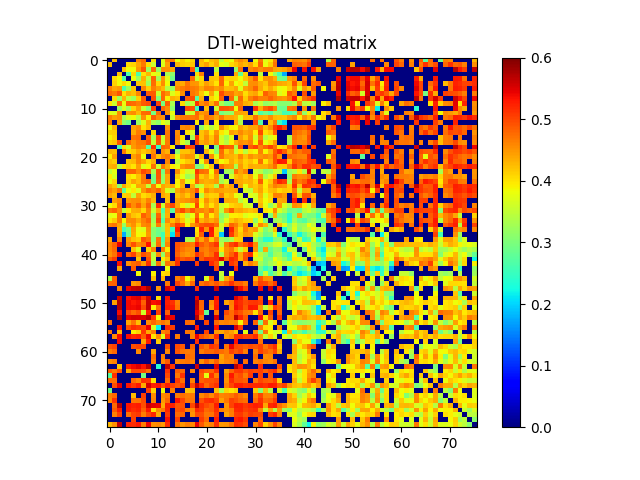

The data file committed next to this chart (first rows):
0.000000000000000000e+00, 4.227820219853519190e-01, 0.000000000000000000e+00, 0.000000000000000000e+00, 0.000000000000000000e+00, 0.000000000000000000e+00, 4.629201681789271161e-01, 4.773765255103554206e-01, 0.000000000000000000e+00, 4.011119229890148796e-01, 0.000000000000000000e+00, 3.740135920024402760e-01, 4.635210763566960934e-01, 4.664386694591223792e-01, 3.819496885627028937e-01, 4.118424729745571167e-01, 3.903982101654612236e-01, 4.106462074191398748e-01, 0.000000000000000000e+00, 4.306693855231538137e-01, 3.957908805655904749e-01, 4.222017242100009060e-01, 4.317608089899331869e-01, 3.513246648824379093e-01
4.227820219853519190e-01, 0.000000000000000000e+00, 0.000000000000000000e+00, 0.000000000000000000e+00, 4.065243723853443902e-01, 4.124979366792396185e-01, 4.393157908517493770e-01, 4.669411676405624267e-01, 4.043783828197912156e-01, 3.584888410101472744e-01, 0.000000000000000000e+00, 3.694756859339434762e-01, 4.442235245859141868e-01, 0.000000000000000000e+00, 4.290690627010271818e-01, 4.132075642753048061e-01, 4.083792259874292063e-01, 4.196216743573327190e-01, 0.000000000000000000e+00, 4.242716193807822833e-01, 4.442769059411952881e-01, 4.137765882223815028e-01, 4.367826706031647799e-01, 3.755261716719704990e-01
0.000000000000000000e+00, 0.000000000000000000e+00, 0.000000000000000000e+00, 4.230205194392658852e-01, 3.866741448375305978e-01, 3.852185666458479152e-01, 4.497499984955953267e-01, 4.917380923920682823e-01, 3.253316871342377126e-01, 4.777337010571752751e-01, 3.227791052243095815e-01, 4.559901356230569025e-01, 4.528511359927834268e-01, 4.386574199410812058e-01, 0.000000000000000000e+00, 0.000000000000000000e+00, 0.000000000000000000e+00, 4.905006188831397829e-01, 2.594079946593939034e-01, 0.000000000000000000e+00, 0.000000000000000000e+00, 0.000000000000000000e+00, 3.438687637176757184e-01, 0.000000000000000000e+00
0.000000000000000000e+00, 0.000000000000000000e+00, 4.230205194392658852e-01, 0.000000000000000000e+00, 2.690582295789595846e-01, 4.076772628369679241e-01, 2.662630208432281154e-01, 4.021191110215729947e-01, 4.294623789936228841e-01, 3.790105773692302726e-01, 3.702958715208702900e-01, 0.000000000000000000e+00, 3.343556421786277877e-01, 3.132892365231582099e-01, 0.000000000000000000e+00, 0.000000000000000000e+00, 0.000000000000000000e+00, 0.000000000000000000e+00, 4.048714815392736033e-01, 4.651503594021376142e-01, 0.000000000000000000e+00, 0.000000000000000000e+00, 4.018765554527243267e-01, 0.000000000000000000e+00
0.000000000000000000e+00, 4.065243723853443902e-01, 3.866741448375305978e-01, 2.690582295789595846e-01, 0.000000000000000000e+00, 3.828104622729681106e-01, 3.231657960423306997e-01, 4.337679256700122110e-01, 3.469356748728408824e-01, 4.805191678895646135e-01, 3.287133707759207213e-01, 4.500545976721683217e-01, 3.717079146862727890e-01, 2.908108724872024986e-01, 0.000000000000000000e+00, 0.000000000000000000e+00, 0.000000000000000000e+00, 4.787321841834225045e-01, 3.564326705078137980e-01, 4.061500948400311173e-01, 0.000000000000000000e+00, 4.212280314170553930e-01, 4.155348087545975844e-01, 4.821521289764337248e-01
0.000000000000000000e+00, 4.124979366792396185e-01, 3.852185666458479152e-01, 4.076772628369679241e-01, 3.828104622729681106e-01, 0.000000000000000000e+00, 4.210542187586143181e-01, 4.234699671412514022e-01, 3.256463633070216801e-01, 4.771303919618261058e-01, 4.099653874415263854e-01, 4.564242440364449926e-01, 3.860374582763304030e-01, 0.000000000000000000e+00, 4.449504723927666938e-01, 4.373401059923727741e-01, 4.712166205680871078e-01, 4.521755773675372736e-01, 4.498998814627124254e-01, 4.167668035437243068e-01, 4.448219734808546155e-01, 4.281019182606294882e-01, 3.989768864305637819e-01, 4.823070940054463018e-01
4.629201681789271161e-01, 4.393157908517493770e-01, 4.497499984955953267e-01, 2.662630208432281154e-01, 3.231657960423306997e-01, 4.210542187586143181e-01, 0.000000000000000000e+00, 4.598332584945896140e-01, 4.137334226484501998e-01, 4.648777135773390912e-01, 4.434607476953681959e-01, 4.285211417441878168e-01, 3.444845056780878045e-01, 3.247599158181139201e-01, 4.583081601194826105e-01, 4.675023096413726265e-01, 4.758875746486359026e-01, 4.664205918242029236e-01, 4.627599208369889139e-01, 4.393888198912649923e-01, 4.617895708835054736e-01, 4.597694995987745004e-01, 4.442678773904211176e-01, 4.559016333262013165e-01
4.773765255103554206e-01, 4.669411676405624267e-01, 4.917380923920682823e-01, 4.021191110215729947e-01, 4.337679256700122110e-01, 4.234699671412514022e-01, 4.598332584945896140e-01, 0.000000000000000000e+00, 4.895228986294141160e-01, 4.889525912001344010e-01, 3.585835664313107851e-01, 4.777644351852570748e-01, 4.532920095531211002e-01, 3.692121552941912133e-01, 3.992376433466771068e-01, 4.568220577820040762e-01, 0.000000000000000000e+00, 4.697299331304877201e-01, 4.583991805040125156e-01, 4.178843471543186028e-01, 3.817295188993953259e-01, 4.390076134299576993e-01, 3.711936453185694096e-01, 4.972224329075777272e-01
0.000000000000000000e+00, 4.043783828197912156e-01, 3.253316871342377126e-01, 4.294623789936228841e-01, 3.469356748728408824e-01, 3.256463633070216801e-01, 4.137334226484501998e-01, 4.895228986294141160e-01, 0.000000000000000000e+00, 4.960216654412502035e-01, 3.039249273473039192e-01, 4.782003297984999124e-01, 3.933506189494516136e-01, 4.314479122343540807e-01, 4.263778681643167756e-01, 0.000000000000000000e+00, 4.863893453424351088e-01, 4.956767354448726182e-01, 2.722327146117076158e-01, 4.330764748213496995e-01, 0.000000000000000000e+00, 4.093812225537329930e-01, 3.887972914675780212e-01, 4.819624723384197118e-01
4.011119229890148796e-01, 3.584888410101472744e-01, 4.777337010571752751e-01, 3.790105773692302726e-01, 4.805191678895646135e-01, 4.771303919618261058e-01, 4.648777135773390912e-01, 4.889525912001344010e-01, 4.960216654412502035e-01, 0.000000000000000000e+00, 5.033942738136649719e-01, 2.957621274558497881e-01, 4.873621896746110904e-01, 3.347949657818325986e-01, 0.000000000000000000e+00, 4.086661698626081196e-01, 3.270892590152376100e-01, 3.538537990812524736e-01, 5.144230780874621267e-01, 4.550754741908973888e-01, 4.724532131921436728e-01, 4.317591639723614150e-01, 4.756137294668358884e-01, 3.342869048314914271e-01
0.000000000000000000e+00, 0.000000000000000000e+00, 3.227791052243095815e-01, 3.702958715208702900e-01, 3.287133707759207213e-01, 4.099653874415263854e-01, 4.434607476953681959e-01, 3.585835664313107851e-01, 3.039249273473039192e-01, 5.033942738136649719e-01, 0.000000000000000000e+00, 4.762576306478046861e-01, 4.565969746703918974e-01, 3.124926534385785160e-01, 0.000000000000000000e+00, 0.000000000000000000e+00, 5.002348248408092779e-01, 4.941513421329983835e-01, 2.523053891843038965e-01, 0.000000000000000000e+00, 4.232597274309234936e-01, 0.000000000000000000e+00, 3.592241603042274911e-01, 4.930326571505512234e-01
3.740135920024402760e-01, 3.694756859339434762e-01, 4.559901356230569025e-01, 0.000000000000000000e+00, 4.500545976721683217e-01, 4.564242440364449926e-01, 4.285211417441878168e-01, 4.777644351852570748e-01, 4.782003297984999124e-01, 2.957621274558497881e-01, 4.762576306478046861e-01, 0.000000000000000000e+00, 4.540893889916116088e-01, 3.788214510745868124e-01, 0.000000000000000000e+00, 0.000000000000000000e+00, 3.555809413411555875e-01, 3.596374216318445893e-01, 4.823281714148732746e-01, 4.491261477658001211e-01, 4.588245805032235003e-01, 0.000000000000000000e+00, 4.670579704967687262e-01, 2.940919871860663837e-01
4.635210763566960934e-01, 4.442235245859141868e-01, 4.528511359927834268e-01, 3.343556421786277877e-01, 3.717079146862727890e-01, 3.860374582763304030e-01, 3.444845056780878045e-01, 4.532920095531211002e-01, 3.933506189494516136e-01, 4.873621896746110904e-01, 4.565969746703918974e-01, 4.540893889916116088e-01, 0.000000000000000000e+00, 3.580445648997231944e-01, 4.523802606853951080e-01, 4.704737188350144872e-01, 4.729091508554651990e-01, 4.687448286930133157e-01, 4.744598411025062745e-01, 4.314357786736461864e-01, 4.700545866949303875e-01, 4.599507844986192029e-01, 4.371222745026080991e-01, 4.694617848489920919e-01
4.664386694591223792e-01, 0.000000000000000000e+00, 4.386574199410812058e-01, 3.132892365231582099e-01, 2.908108724872024986e-01, 0.000000000000000000e+00, 3.247599158181139201e-01, 3.692121552941912133e-01, 4.314479122343540807e-01, 3.347949657818325986e-01, 3.124926534385785160e-01, 3.788214510745868124e-01, 3.580445648997231944e-01, 0.000000000000000000e+00, 0.000000000000000000e+00, 0.000000000000000000e+00, 0.000000000000000000e+00, 0.000000000000000000e+00, 3.953288201709785898e-01, 0.000000000000000000e+00, 4.379750235699269023e-01, 0.000000000000000000e+00, 3.953094654391118845e-01, 0.000000000000000000e+00
3.819496885627028937e-01, 4.290690627010271818e-01, 0.000000000000000000e+00, 0.000000000000000000e+00, 0.000000000000000000e+00, 4.449504723927666938e-01, 4.583081601194826105e-01, 3.992376433466771068e-01, 4.263778681643167756e-01, 0.000000000000000000e+00, 0.000000000000000000e+00, 0.000000000000000000e+00, 4.523802606853951080e-01, 0.000000000000000000e+00, 0.000000000000000000e+00, 4.569861448770394796e-01, 4.600315055142965015e-01, 4.467993772407806152e-01, 0.000000000000000000e+00, 3.148577969061449044e-01, 3.738516297016292178e-01, 3.440268130462392215e-01, 3.755779012472040268e-01, 4.552076972524360943e-01
4.118424729745571167e-01, 4.132075642753048061e-01, 0.000000000000000000e+00, 0.000000000000000000e+00, 0.000000000000000000e+00, 4.373401059923727741e-01, 4.675023096413726265e-01, 4.568220577820040762e-01, 0.000000000000000000e+00, 4.086661698626081196e-01, 0.000000000000000000e+00, 0.000000000000000000e+00, 4.704737188350144872e-01, 0.000000000000000000e+00, 4.569861448770394796e-01, 0.000000000000000000e+00, 4.001275302491539843e-01, 3.684358897481365136e-01, 0.000000000000000000e+00, 4.196814931505162827e-01, 4.417950063673221073e-01, 4.004632048467893224e-01, 4.504253739184880256e-01, 4.005281773066021178e-01
3.903982101654612236e-01, 4.083792259874292063e-01, 0.000000000000000000e+00, 0.000000000000000000e+00, 0.000000000000000000e+00, 4.712166205680871078e-01, 4.758875746486359026e-01, 0.000000000000000000e+00, 4.863893453424351088e-01, 3.270892590152376100e-01, 5.002348248408092779e-01, 3.555809413411555875e-01, 4.729091508554651990e-01, 0.000000000000000000e+00, 4.600315055142965015e-01, 4.001275302491539843e-01, 0.000000000000000000e+00, 3.323231311595961079e-01, 5.086281364437901242e-01, 4.196085167925150960e-01, 4.545494026074868854e-01, 4.176996885098717138e-01, 4.637730484850290935e-01, 3.618381249118641230e-01
4.106462074191398748e-01, 4.196216743573327190e-01, 4.905006188831397829e-01, 0.000000000000000000e+00, 4.787321841834225045e-01, 4.521755773675372736e-01, 4.664205918242029236e-01, 4.697299331304877201e-01, 4.956767354448726182e-01, 3.538537990812524736e-01, 4.941513421329983835e-01, 3.596374216318445893e-01, 4.687448286930133157e-01, 0.000000000000000000e+00, 4.467993772407806152e-01, 3.684358897481365136e-01, 3.323231311595961079e-01, 0.000000000000000000e+00, 4.992564567247277929e-01, 4.357030677262779816e-01, 4.490139771422657078e-01, 4.269788521253384816e-01, 4.620465935152707204e-01, 3.718847758815583826e-01
0.000000000000000000e+00, 0.000000000000000000e+00, 2.594079946593939034e-01, 4.048714815392736033e-01, 3.564326705078137980e-01, 4.498998814627124254e-01, 4.627599208369889139e-01, 4.583991805040125156e-01, 2.722327146117076158e-01, 5.144230780874621267e-01, 2.523053891843038965e-01, 4.823281714148732746e-01, 4.744598411025062745e-01, 3.953288201709785898e-01, 0.000000000000000000e+00, 0.000000000000000000e+00, 5.086281364437901242e-01, 4.992564567247277929e-01, 0.000000000000000000e+00, 0.000000000000000000e+00, 3.653082549571990967e-01, 0.000000000000000000e+00, 2.997693442236145089e-01, 5.123740164890885351e-01
4.306693855231538137e-01, 4.242716193807822833e-01, 0.000000000000000000e+00, 4.651503594021376142e-01, 4.061500948400311173e-01, 4.167668035437243068e-01, 4.393888198912649923e-01, 4.178843471543186028e-01, 4.330764748213496995e-01, 4.550754741908973888e-01, 0.000000000000000000e+00, 4.491261477658001211e-01, 4.314357786736461864e-01, 0.000000000000000000e+00, 3.148577969061449044e-01, 4.196814931505162827e-01, 4.196085167925150960e-01, 4.357030677262779816e-01, 0.000000000000000000e+00, 0.000000000000000000e+00, 4.299572254101888258e-01, 3.770838880743621058e-01, 3.097147894945023183e-01, 4.770723747485652866e-01
3.957908805655904749e-01, 4.442769059411952881e-01, 0.000000000000000000e+00, 0.000000000000000000e+00, 0.000000000000000000e+00, 4.448219734808546155e-01, 4.617895708835054736e-01, 3.817295188993953259e-01, 0.000000000000000000e+00, 4.724532131921436728e-01, 4.232597274309234936e-01, 4.588245805032235003e-01, 4.700545866949303875e-01, 4.379750235699269023e-01, 3.738516297016292178e-01, 4.417950063673221073e-01, 4.545494026074868854e-01, 4.490139771422657078e-01, 3.653082549571990967e-01, 4.299572254101888258e-01, 0.000000000000000000e+00, 4.547924242891452917e-01, 3.742053666098271170e-01, 4.703407906662169236e-01
4.222017242100009060e-01, 4.137765882223815028e-01, 0.000000000000000000e+00, 0.000000000000000000e+00, 4.212280314170553930e-01, 4.281019182606294882e-01, 4.597694995987745004e-01, 4.390076134299576993e-01, 4.093812225537329930e-01, 4.317591639723614150e-01, 0.000000000000000000e+00, 0.000000000000000000e+00, 4.599507844986192029e-01, 0.000000000000000000e+00, 3.440268130462392215e-01, 4.004632048467893224e-01, 4.176996885098717138e-01, 4.269788521253384816e-01, 0.000000000000000000e+00, 3.770838880743621058e-01, 4.547924242891452917e-01, 0.000000000000000000e+00, 4.205231607475152789e-01, 3.857931607245003724e-01
4.317608089899331869e-01, 4.367826706031647799e-01, 3.438687637176757184e-01, 4.018765554527243267e-01, 4.155348087545975844e-01, 3.989768864305637819e-01, 4.442678773904211176e-01, 3.711936453185694096e-01, 3.887972914675780212e-01, 4.756137294668358884e-01, 3.592241603042274911e-01, 4.670579704967687262e-01, 4.371222745026080991e-01, 3.953094654391118845e-01, 3.755779012472040268e-01, 4.504253739184880256e-01, 4.637730484850290935e-01, 4.620465935152707204e-01, 2.997693442236145089e-01, 3.097147894945023183e-01, 3.742053666098271170e-01, 4.205231607475152789e-01, 0.000000000000000000e+00, 4.764089466379535232e-01
3.513246648824379093e-01, 3.755261716719704990e-01, 0.000000000000000000e+00, 0.000000000000000000e+00, 4.821521289764337248e-01, 4.823070940054463018e-01, 4.559016333262013165e-01, 4.972224329075777272e-01, 4.819624723384197118e-01, 3.342869048314914271e-01, 4.930326571505512234e-01, 2.940919871860663837e-01, 4.694617848489920919e-01, 0.000000000000000000e+00, 4.552076972524360943e-01, 4.005281773066021178e-01, 3.618381249118641230e-01, 3.718847758815583826e-01, 5.123740164890885351e-01, 4.770723747485652866e-01, 4.703407906662169236e-01, 3.857931607245003724e-01, 4.764089466379535232e-01, 0.000000000000000000e+00
3.943609914663321891e-01, 3.663258678879350860e-01, 0.000000000000000000e+00, 0.000000000000000000e+00, 4.058844568002378805e-01, 3.915890822901242907e-01, 4.226328290459028247e-01, 4.659720774420367251e-01, 0.000000000000000000e+00, 2.997441283411325097e-01, 4.907722028722661944e-01, 3.135497116845876175e-01, 4.405448612897450156e-01, 0.000000000000000000e+00, 4.165886613909178804e-01, 3.751832006207084791e-01, 3.259879899818923232e-01, 3.425012400404743862e-01, 4.893459109215804181e-01, 4.172527786412295048e-01, 4.382304784438187939e-01, 4.018860686140198202e-01, 4.515608748308482245e-01, 3.278154413425297120e-01
3.818502044534106132e-01, 4.074033815947423753e-01, 0.000000000000000000e+00, 0.000000000000000000e+00, 4.114151096145097219e-01, 4.411282505499081186e-01, 4.249477216883693065e-01, 4.675821503194975137e-01, 4.798299417889118068e-01, 2.938460214655829739e-01, 4.849613018397794240e-01, 3.151056339989217192e-01, 4.399184332566413724e-01, 0.000000000000000000e+00, 3.925136626238880933e-01, 4.444692352493668785e-01, 3.708300128240297755e-01, 3.944765875649005049e-01, 4.868977040556567992e-01, 4.407916080520071778e-01, 4.315172296215797898e-01, 4.381704234248127161e-01, 4.469098616135175894e-01, 3.318602062951149234e-01
4.426943797087876109e-01, 4.213274607690725149e-01, 3.209989185510592202e-01, 4.382136900122606815e-01, 4.093116439889906144e-01, 3.820810040324467138e-01, 4.403253499130875825e-01, 4.392253157094769267e-01, 3.512073041721597844e-01, 4.645607072648653135e-01, 3.830916675318650766e-01, 4.422964880496549900e-01, 4.298072246967268861e-01, 4.387746953452095755e-01, 3.876375961127557779e-01, 4.354939794593343239e-01, 0.000000000000000000e+00, 4.381524859478885814e-01, 3.368505187650274180e-01, 3.574306974659298142e-01, 4.223863471155425153e-01, 4.157843632700500835e-01, 3.327544265912030785e-01, 4.715426090166586759e-01
4.572542862876877168e-01, 4.427330520182484186e-01, 4.731646969811971748e-01, 2.797550639714448950e-01, 3.786661149503033896e-01, 3.975130731042680887e-01, 3.707433386478338200e-01, 4.498424221533786072e-01, 4.765489806272473761e-01, 4.651934468873806794e-01, 4.809029881936863204e-01, 4.422399016117717907e-01, 3.685954932955801122e-01, 3.381522568056444800e-01, 4.404776202249314765e-01, 4.585327150582503841e-01, 4.451877836138122824e-01, 4.577119684330701044e-01, 4.940508201587627268e-01, 3.961126670246162829e-01, 4.590111672200972159e-01, 4.364576158861127042e-01, 4.468447780460129137e-01, 4.414326625925703018e-01
4.428992860675933230e-01, 4.266036518454934257e-01, 0.000000000000000000e+00, 4.112672248094070837e-01, 4.175363003273380169e-01, 3.497870158856946077e-01, 4.429346331988949226e-01, 4.035398496393931000e-01, 4.161072307945660742e-01, 4.349418284946687252e-01, 0.000000000000000000e+00, 4.389053626320055246e-01, 4.264985760289888850e-01, 0.000000000000000000e+00, 4.241689987244343096e-01, 4.401023500977371827e-01, 4.185354640571146145e-01, 4.507110706771461084e-01, 0.000000000000000000e+00, 3.462535832272847780e-01, 4.240927876942625074e-01, 4.108562098596392764e-01, 4.142807899884107248e-01, 4.628025485207873935e-01
0.000000000000000000e+00, 4.449257460875851167e-01, 4.591666350268753805e-01, 0.000000000000000000e+00, 4.480490494795791867e-01, 4.531334439481495835e-01, 4.560580935541114211e-01, 4.322698115361165994e-01, 4.627599963847828235e-01, 4.265672937344264226e-01, 0.000000000000000000e+00, 0.000000000000000000e+00, 4.259879936243695098e-01, 0.000000000000000000e+00, 4.398706289313711881e-01, 4.494509870170856902e-01, 4.535857182403545962e-01, 4.656059038932557903e-01, 4.869914223522694985e-01, 3.992501454697970908e-01, 4.540898686184753896e-01, 4.223302154224234939e-01, 4.375019307024378135e-01, 0.000000000000000000e+00
3.851169094333005138e-01, 4.041901812102652869e-01, 4.694908546459313770e-01, 0.000000000000000000e+00, 4.875807357877833814e-01, 4.552768620535198041e-01, 4.819439099839559759e-01, 4.420953530276912069e-01, 4.814729538038319268e-01, 3.327481576819271147e-01, 5.143794649285552412e-01, 3.560509427192288245e-01, 4.739306631618859789e-01, 4.984550277366397997e-01, 4.401397679801509200e-01, 3.948965274440375262e-01, 3.589060233036844849e-01, 3.897464805732323012e-01, 5.025113390239817068e-01, 3.867851179159860209e-01, 4.395486356542502859e-01, 4.030598256646870103e-01, 4.326011375372200152e-01, 3.599685529087426894e-01
4.703221797215063060e-01, 4.818741716734660785e-01, 4.551060136673525935e-01, 3.461844791661213838e-01, 3.983792993837286245e-01, 4.353243053351136260e-01, 4.374587596416523172e-01, 4.094278344484881815e-01, 4.632586407316712784e-01, 3.543826443684440775e-01, 4.363096375735979748e-01, 2.668844450235853261e-01, 4.371972505782468765e-01, 2.760292875894597153e-01, 4.716677737550143967e-01, 4.985728748756368955e-01, 4.630482385064423889e-01, 4.916109339125463995e-01, 4.619297926619537753e-01, 4.636683823278550109e-01, 4.504282569044865125e-01, 4.754394497792940877e-01, 4.356021843011683159e-01, 3.421961023239685207e-01
3.746762861105106812e-01, 3.810164241157327769e-01, 4.684156510620711145e-01, 0.000000000000000000e+00, 4.489511779372221123e-01, 4.206817474200130746e-01, 4.101621670610843817e-01, 4.835808135264341723e-01, 4.630122934150586733e-01, 3.142055685851741775e-01, 4.809822427832682878e-01, 2.920152551026020116e-01, 4.335689752546658116e-01, 0.000000000000000000e+00, 4.237202873931945057e-01, 4.029638753502651771e-01, 3.431074416276905237e-01, 3.784562660705028114e-01, 4.827516907115081968e-01, 3.902146610360566203e-01, 4.577345107047355866e-01, 3.973202654389361155e-01, 4.343890648769033747e-01, 3.073581869929943866e-01
3.967873015212647902e-01, 4.169257111633954960e-01, 4.665397857083323219e-01, 3.846431409359065134e-01, 4.553533170681732800e-01, 4.579015556950600252e-01, 4.364603637662961000e-01, 4.619618675963061971e-01, 4.824883790219526847e-01, 3.273446988362623822e-01, 4.980760616646340844e-01, 2.673891247702857021e-01, 4.554776566450711162e-01, 4.257968801766958133e-01, 4.523909329712477168e-01, 4.182899736405363833e-01, 3.666157008231712977e-01, 4.032004475526391740e-01, 5.032016313556348930e-01, 4.291362413072842275e-01, 4.489342868560912136e-01, 4.354605567222382123e-01, 4.515952891357210008e-01, 3.218976286868270864e-01
4.631232209312097226e-01, 4.730582331395460916e-01, 4.406273328916167076e-01, 3.201505158290787745e-01, 4.350009125454846748e-01, 4.533879082784587067e-01, 4.137607554593418779e-01, 4.574198749849162082e-01, 4.652970888084588807e-01, 3.419634815690413276e-01, 4.655346699227955742e-01, 3.164260776384349994e-01, 4.267414465140647040e-01, 4.647172644221804760e-01, 5.069116600295160424e-01, 4.851601081605013133e-01, 3.898458320149060796e-01, 4.491373636683588244e-01, 4.711323581270931982e-01, 4.882695885493911203e-01, 4.946563871951735192e-01, 4.951486071971846759e-01, 4.767426591846545825e-01, 3.626251942040448761e-01
0.000000000000000000e+00, 0.000000000000000000e+00, 4.345137823462912885e-01, 2.583199206612348808e-01, 2.946819089291498051e-01, 4.395590419482077738e-01, 3.791334557981739795e-01, 3.713381873960354129e-01, 4.529009661255883890e-01, 3.086264094571056216e-01, 2.897470639241189194e-01, 3.063437537735819727e-01, 4.221142882260519036e-01, 2.529644794585900747e-01, 5.306824017622422396e-01, 0.000000000000000000e+00, 0.000000000000000000e+00, 0.000000000000000000e+00, 3.993221282689374263e-01, 5.223955829830518871e-01, 4.508364125842744263e-01, 5.316798052816232856e-01, 4.189897948010837814e-01, 3.541663243483916812e-01
0.000000000000000000e+00, 0.000000000000000000e+00, 4.419342749297973105e-01, 1.773398332775368014e-01, 2.852054834351899770e-01, 4.337055554276478819e-01, 3.847688222092967014e-01, 3.869428893814099157e-01, 4.479677953403685131e-01, 3.077462577833419144e-01, 2.881930420088347766e-01, 2.579482284019511962e-01, 4.205040386667258101e-01, 2.071498052793437072e-01, 4.988436786276503887e-01, 0.000000000000000000e+00, 0.000000000000000000e+00, 0.000000000000000000e+00, 4.100497688131090057e-01, 4.869866869765844819e-01, 0.000000000000000000e+00, 5.272656470563015230e-01, 4.213859035991286972e-01, 1.957117328180748017e-01
4.364839244340685820e-01, 0.000000000000000000e+00, 4.629905784074850872e-01, 0.000000000000000000e+00, 4.474375605913902265e-01, 4.229321842039155954e-01, 4.143445062450720751e-01, 4.881624828700513175e-01, 4.729508787333545072e-01, 3.132377529822515938e-01, 4.705305187704235115e-01, 2.646720633679270906e-01, 4.475138160168983248e-01, 0.000000000000000000e+00, 0.000000000000000000e+00, 0.000000000000000000e+00, 3.368782333140705743e-01, 3.322742258653271774e-01, 4.787017322229167871e-01, 4.405058268821699929e-01, 4.774264593620954900e-01, 4.172506693406394795e-01, 4.633753810426757824e-01, 3.270749282043208250e-01
4.597149304503063139e-01, 4.842053350379318943e-01, 5.427670708225382779e-01, 0.000000000000000000e+00, 4.598446173640907131e-01, 4.935982547266606901e-01, 4.570705279566198986e-01, 4.684089748973387923e-01, 5.340205768432320088e-01, 3.387268446364786745e-01, 4.779655626717104200e-01, 2.858597421903519842e-01, 4.605302216335829257e-01, 0.000000000000000000e+00, 4.929954918779967943e-01, 4.785153367544294767e-01, 4.715231023020229895e-01, 4.659495877262315733e-01, 5.257181334400702344e-01, 4.885760380765039046e-01, 4.690952308148785832e-01, 4.904250507681632842e-01, 5.120878081580833019e-01, 3.452780659830995136e-01
4.577179965283902918e-01, 4.787182173816171837e-01, 0.000000000000000000e+00, 0.000000000000000000e+00, 0.000000000000000000e+00, 4.205473687122411874e-01, 3.724067395093699218e-01, 0.000000000000000000e+00, 4.122525193423852152e-01, 4.593593664384806874e-01, 0.000000000000000000e+00, 4.650237968653687104e-01, 3.976175193673719965e-01, 0.000000000000000000e+00, 4.907654994279341265e-01, 4.694285056692545921e-01, 4.591910466687468273e-01, 4.558705099139280237e-01, 0.000000000000000000e+00, 4.695355042225933806e-01, 4.623610331979369215e-01, 4.819413743739062728e-01, 4.823944463051885734e-01, 3.982317591837841175e-01
4.534689734719977161e-01, 4.725587931586577861e-01, 5.345455263967825443e-01, 0.000000000000000000e+00, 4.809590684280560247e-01, 5.026564277890793742e-01, 4.454522821350737072e-01, 4.948108561487655765e-01, 4.770992434936809912e-01, 3.421257003137658237e-01, 4.563485969634545891e-01, 3.163428863021364723e-01, 4.521314774097546230e-01, 0.000000000000000000e+00, 4.851291144546128198e-01, 4.586258205152117240e-01, 4.493203016967903252e-01, 4.577552877910878171e-01, 5.121869948593972266e-01, 4.852756533696814811e-01, 4.610038977953858086e-01, 4.748901595186956759e-01, 5.164950081093977463e-01, 3.389425400206168004e-01
4.839455449949761068e-01, 5.082172935652488066e-01, 0.000000000000000000e+00, 0.000000000000000000e+00, 0.000000000000000000e+00, 0.000000000000000000e+00, 4.195330377029777846e-01, 0.000000000000000000e+00, 4.903771032728054813e-01, 3.537412478234319146e-01, 0.000000000000000000e+00, 3.956091443714441769e-01, 4.228443105655321776e-01, 0.000000000000000000e+00, 5.101882588890231940e-01, 4.861439854178389863e-01, 4.980194387277618873e-01, 4.899700004730702108e-01, 0.000000000000000000e+00, 4.859896006719354178e-01, 5.123616774282291342e-01, 5.067935752660284177e-01, 5.140563004259195434e-01, 5.488597507797825514e-01
0.000000000000000000e+00, 0.000000000000000000e+00, 5.326584783974088744e-01, 0.000000000000000000e+00, 4.523743577503187008e-01, 4.759074501738062013e-01, 4.870103865402694021e-01, 4.492083955506985804e-01, 5.148912252701399739e-01, 3.270208684540317767e-01, 4.732666110014818184e-01, 3.389621573924542774e-01, 4.688829966709530117e-01, 4.549513647873472122e-01, 5.135217198068929845e-01, 0.000000000000000000e+00, 0.000000000000000000e+00, 0.000000000000000000e+00, 5.072854866872041901e-01, 0.000000000000000000e+00, 0.000000000000000000e+00, 5.200903016879563356e-01, 4.929081431833822191e-01, 3.403395935971191277e-01
0.000000000000000000e+00, 0.000000000000000000e+00, 4.420863919036043255e-01, 0.000000000000000000e+00, 0.000000000000000000e+00, 4.885432462355437933e-01, 0.000000000000000000e+00, 0.000000000000000000e+00, 0.000000000000000000e+00, 0.000000000000000000e+00, 0.000000000000000000e+00, 0.000000000000000000e+00, 3.827986506423732838e-01, 0.000000000000000000e+00, 0.000000000000000000e+00, 0.000000000000000000e+00, 0.000000000000000000e+00, 0.000000000000000000e+00, 0.000000000000000000e+00, 0.000000000000000000e+00, 0.000000000000000000e+00, 0.000000000000000000e+00, 5.032651243959119780e-01, 0.000000000000000000e+00
0.000000000000000000e+00, 0.000000000000000000e+00, 0.000000000000000000e+00, 0.000000000000000000e+00, 0.000000000000000000e+00, 0.000000000000000000e+00, 3.853045019368505075e-01, 0.000000000000000000e+00, 0.000000000000000000e+00, 3.930571320407514890e-01, 0.000000000000000000e+00, 4.048077943154417824e-01, 4.119938043466909172e-01, 0.000000000000000000e+00, 0.000000000000000000e+00, 0.000000000000000000e+00, 0.000000000000000000e+00, 0.000000000000000000e+00, 0.000000000000000000e+00, 0.000000000000000000e+00, 0.000000000000000000e+00, 0.000000000000000000e+00, 0.000000000000000000e+00, 3.525671399255678740e-01
3.365824375993247131e-01, 4.844767756500025224e-01, 0.000000000000000000e+00, 0.000000000000000000e+00, 0.000000000000000000e+00, 0.000000000000000000e+00, 0.000000000000000000e+00, 0.000000000000000000e+00, 0.000000000000000000e+00, 4.250426380321647990e-01, 0.000000000000000000e+00, 4.325097132753898954e-01, 0.000000000000000000e+00, 0.000000000000000000e+00, 4.645218451919043146e-01, 4.871086804388338742e-01, 3.858120338770463231e-01, 4.365086951380736102e-01, 0.000000000000000000e+00, 0.000000000000000000e+00, 3.700264890664805018e-01, 4.876769717731312959e-01, 0.000000000000000000e+00, 3.409946859549304876e-01
4.807817830355036182e-01, 4.848501623736379273e-01, 0.000000000000000000e+00, 0.000000000000000000e+00, 0.000000000000000000e+00, 4.464414703984210808e-01, 4.556350783943320937e-01, 0.000000000000000000e+00, 0.000000000000000000e+00, 0.000000000000000000e+00, 0.000000000000000000e+00, 0.000000000000000000e+00, 4.674710685674218769e-01, 0.000000000000000000e+00, 5.015797324806893220e-01, 4.778243904274384057e-01, 4.349611617994373902e-01, 4.792227390259213848e-01, 0.000000000000000000e+00, 4.725697737632922890e-01, 4.864195598398495801e-01, 4.740308160769293733e-01, 4.913251641797891089e-01, 4.667545013703541246e-01
0.000000000000000000e+00, 0.000000000000000000e+00, 4.661251357485857727e-01, 0.000000000000000000e+00, 5.463344720333385141e-01, 5.626634494087929816e-01, 5.675024709725499106e-01, 5.418603670755571811e-01, 5.758844626023064128e-01, 0.000000000000000000e+00, 4.501150325743686897e-01, 0.000000000000000000e+00, 5.544340352224739199e-01, 5.315688680945844791e-01, 0.000000000000000000e+00, 0.000000000000000000e+00, 0.000000000000000000e+00, 0.000000000000000000e+00, 5.160135201947367856e-01, 0.000000000000000000e+00, 0.000000000000000000e+00, 0.000000000000000000e+00, 5.604010176910366736e-01, 0.000000000000000000e+00
0.000000000000000000e+00, 0.000000000000000000e+00, 0.000000000000000000e+00, 0.000000000000000000e+00, 0.000000000000000000e+00, 0.000000000000000000e+00, 0.000000000000000000e+00, 0.000000000000000000e+00, 0.000000000000000000e+00, 0.000000000000000000e+00, 0.000000000000000000e+00, 0.000000000000000000e+00, 0.000000000000000000e+00, 0.000000000000000000e+00, 0.000000000000000000e+00, 0.000000000000000000e+00, 0.000000000000000000e+00, 0.000000000000000000e+00, 0.000000000000000000e+00, 0.000000000000000000e+00, 0.000000000000000000e+00, 0.000000000000000000e+00, 0.000000000000000000e+00, 0.000000000000000000e+00
0.000000000000000000e+00, 0.000000000000000000e+00, 5.610437376003449828e-01, 0.000000000000000000e+00, 5.321358446194111025e-01, 5.442597602256845635e-01, 5.506611856305546615e-01, 5.171660610563393323e-01, 5.556582549657096415e-01, 0.000000000000000000e+00, 4.052034816449873178e-01, 0.000000000000000000e+00, 5.350258098574148802e-01, 0.000000000000000000e+00, 0.000000000000000000e+00, 0.000000000000000000e+00, 0.000000000000000000e+00, 0.000000000000000000e+00, 5.460186192885067014e-01, 0.000000000000000000e+00, 0.000000000000000000e+00, 0.000000000000000000e+00, 5.380160095434932677e-01, 0.000000000000000000e+00
0.000000000000000000e+00, 4.424790904188737883e-01, 5.740728621214724603e-01, 0.000000000000000000e+00, 5.403193691233937335e-01, 5.312512312444752638e-01, 5.371420438052282309e-01, 4.845504997484496035e-01, 5.619430555446049969e-01, 5.365364810388376648e-01, 5.395527231448491445e-01, 0.000000000000000000e+00, 5.275299855972058749e-01, 5.150985903358291651e-01, 4.656479703998118724e-01, 0.000000000000000000e+00, 0.000000000000000000e+00, 0.000000000000000000e+00, 5.707330493886947353e-01, 4.807864073357940859e-01, 0.000000000000000000e+00, 4.589705241605512853e-01, 5.258728949241652240e-01, 0.000000000000000000e+00
0.000000000000000000e+00, 0.000000000000000000e+00, 5.696107430981698361e-01, 0.000000000000000000e+00, 5.399960075683871707e-01, 5.368898297354325333e-01, 5.431646508150844710e-01, 4.969238911097981770e-01, 5.614546463072124238e-01, 3.959624183083456095e-01, 4.775795895998569129e-01, 0.000000000000000000e+00, 5.338590085354345538e-01, 5.245847476022152955e-01, 4.695784531410481244e-01, 0.000000000000000000e+00, 0.000000000000000000e+00, 0.000000000000000000e+00, 5.666784536379633197e-01, 4.795127847415773803e-01, 0.000000000000000000e+00, 4.492993918828862010e-01, 5.304617690002279007e-01, 0.000000000000000000e+00
0.000000000000000000e+00, 0.000000000000000000e+00, 5.382365646642950363e-01, 0.000000000000000000e+00, 5.013502667356888320e-01, 4.794263179567225808e-01, 4.963969886732483849e-01, 3.628983055224048737e-01, 5.291257698661402387e-01, 0.000000000000000000e+00, 5.084925213781061881e-01, 0.000000000000000000e+00, 4.866153802052994859e-01, 0.000000000000000000e+00, 0.000000000000000000e+00, 0.000000000000000000e+00, 0.000000000000000000e+00, 0.000000000000000000e+00, 5.438107118950725738e-01, 5.056142500008019569e-01, 2.792659318864580964e-01, 0.000000000000000000e+00, 4.728115149035627129e-01, 0.000000000000000000e+00
0.000000000000000000e+00, 0.000000000000000000e+00, 5.753964500924212411e-01, 0.000000000000000000e+00, 5.447068814493984945e-01, 5.534808463901494946e-01, 5.526845282176994223e-01, 5.502018934700757535e-01, 5.716626064946076502e-01, 5.124344738787810494e-01, 3.865544270927074866e-01, 0.000000000000000000e+00, 5.493158511420358492e-01, 5.427803355599795099e-01, 0.000000000000000000e+00, 0.000000000000000000e+00, 0.000000000000000000e+00, 0.000000000000000000e+00, 5.698543508913633815e-01, 4.753309736467102864e-01, 0.000000000000000000e+00, 0.000000000000000000e+00, 5.542725651606242865e-01, 0.000000000000000000e+00
4.735136839535591946e-01, 0.000000000000000000e+00, 0.000000000000000000e+00, 0.000000000000000000e+00, 4.403419500448790824e-01, 4.714224350366090222e-01, 4.233864818662103069e-01, 0.000000000000000000e+00, 4.571873846470025926e-01, 4.804209127884366271e-01, 4.572688747674235055e-01, 4.713769674499241891e-01, 4.549746773181370108e-01, 0.000000000000000000e+00, 0.000000000000000000e+00, 0.000000000000000000e+00, 4.794545452705609168e-01, 4.691940622676474271e-01, 0.000000000000000000e+00, 0.000000000000000000e+00, 5.006858503042840303e-01, 0.000000000000000000e+00, 4.798947874118776880e-01, 4.609434076965521765e-01
0.000000000000000000e+00, 0.000000000000000000e+00, 5.305305288461655833e-01, 0.000000000000000000e+00, 4.965896808903926263e-01, 5.162230641439795598e-01, 5.072596401066966632e-01, 4.986110832441748020e-01, 5.448416906596539322e-01, 3.694117586407461018e-01, 2.173314581165878001e-01, 0.000000000000000000e+00, 5.188813071547676570e-01, 5.083282276898204444e-01, 0.000000000000000000e+00, 0.000000000000000000e+00, 0.000000000000000000e+00, 0.000000000000000000e+00, 5.300962611560714466e-01, 0.000000000000000000e+00, 0.000000000000000000e+00, 0.000000000000000000e+00, 5.338455786953070215e-01, 0.000000000000000000e+00
4.689524103300107827e-01, 0.000000000000000000e+00, 4.334793090820311945e-01, 0.000000000000000000e+00, 0.000000000000000000e+00, 3.959086805197284953e-01, 4.116469919681549072e-01, 5.104491866458518157e-01, 4.364776145829800114e-01, 4.653501494672532268e-01, 0.000000000000000000e+00, 4.602791040040876136e-01, 4.746028012404763241e-01, 0.000000000000000000e+00, 0.000000000000000000e+00, 0.000000000000000000e+00, 4.714046638915984078e-01, 4.613942516525452175e-01, 0.000000000000000000e+00, 0.000000000000000000e+00, 5.018680239154501566e-01, 0.000000000000000000e+00, 4.460555283527353199e-01, 4.368829616572565966e-01
0.000000000000000000e+00, 4.575850314261014073e-01, 5.375016846779071544e-01, 0.000000000000000000e+00, 5.360268964914040035e-01, 5.199214142122600135e-01, 5.269689062718596606e-01, 4.857320884149537998e-01, 5.402928249444141073e-01, 4.008176319723528169e-01, 4.556025436497723180e-01, 3.721211550564679227e-01, 5.136607501181047475e-01, 0.000000000000000000e+00, 4.665333219039062840e-01, 0.000000000000000000e+00, 0.000000000000000000e+00, 4.637510235077247911e-01, 5.414063279722438615e-01, 4.936538074374113849e-01, 4.768345205828671829e-01, 4.630071189913855800e-01, 5.150410643474599981e-01, 0.000000000000000000e+00
0.000000000000000000e+00, 0.000000000000000000e+00, 5.378155344634312218e-01, 0.000000000000000000e+00, 0.000000000000000000e+00, 0.000000000000000000e+00, 0.000000000000000000e+00, 4.397320583780248149e-01, 5.268232102766780001e-01, 0.000000000000000000e+00, 4.170492477939259923e-01, 0.000000000000000000e+00, 0.000000000000000000e+00, 0.000000000000000000e+00, 0.000000000000000000e+00, 0.000000000000000000e+00, 0.000000000000000000e+00, 0.000000000000000000e+00, 5.133065178583010590e-01, 0.000000000000000000e+00, 0.000000000000000000e+00, 0.000000000000000000e+00, 4.799547491945724831e-01, 0.000000000000000000e+00
4.940799097311388000e-01, 5.016917346892997287e-01, 0.000000000000000000e+00, 0.000000000000000000e+00, 0.000000000000000000e+00, 4.968644242313968729e-01, 5.015903229177325340e-01, 5.004210934081333439e-01, 0.000000000000000000e+00, 0.000000000000000000e+00, 0.000000000000000000e+00, 0.000000000000000000e+00, 4.962155748531117960e-01, 0.000000000000000000e+00, 4.990570404206732813e-01, 4.877798264053943011e-01, 0.000000000000000000e+00, 4.819763243480845172e-01, 0.000000000000000000e+00, 4.909051448072411783e-01, 4.718313167841626798e-01, 5.115605726357570493e-01, 5.010826292917904823e-01, 0.000000000000000000e+00
4.659459415108105906e-01, 4.788432432623808133e-01, 0.000000000000000000e+00, 0.000000000000000000e+00, 0.000000000000000000e+00, 0.000000000000000000e+00, 4.586911252454429766e-01, 0.000000000000000000e+00, 0.000000000000000000e+00, 4.394145718349570240e-01, 0.000000000000000000e+00, 0.000000000000000000e+00, 4.614033439714478879e-01, 0.000000000000000000e+00, 4.917971747288720774e-01, 4.714513220803986937e-01, 4.686584532961439176e-01, 4.708535792653841812e-01, 0.000000000000000000e+00, 4.659470957195053775e-01, 4.798956369692334856e-01, 4.766603362502954133e-01, 4.892793234332245000e-01, 4.763383991934467265e-01
... 15 more rows
